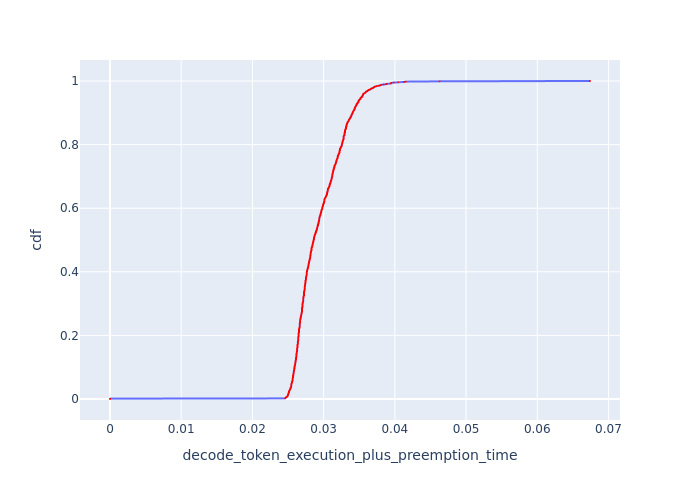

The file beside this chart, header and first rows:
cdf, decode_token_execution_plus_preemption_t…
0.0, 0.0
0.001, 0.0
0.002, 0.0246
0.003, 0.02465
0.004, 0.02465
0.005, 0.02475
0.006, 0.0248
0.007, 0.0248
0.008, 0.0249
0.009, 0.02495
0.01, 0.02495
0.011, 0.02495
0.012, 0.025
0.013, 0.025
0.014, 0.025
0.015, 0.02505
0.016, 0.02505
0.017, 0.02505
0.018, 0.02505
0.019, 0.0251
0.02, 0.0251
0.021, 0.02515
0.022, 0.02515
0.023, 0.02515
0.024, 0.02515
0.025, 0.02515
0.026, 0.0252
0.027, 0.02525
0.028, 0.02525
0.029, 0.02525
0.03, 0.0253
0.031, 0.0253
0.032, 0.0253
0.033, 0.02535
0.034, 0.02535
0.035, 0.02535
0.036, 0.0254
0.037, 0.0254
0.038, 0.02545
0.039, 0.02545
0.04, 0.02545
0.041, 0.02545
0.042, 0.02545
0.043, 0.02545
0.044, 0.02545
0.045, 0.02545
0.046, 0.02545
0.047, 0.0255
0.048, 0.0255
0.049, 0.0255
0.05, 0.0255
0.051, 0.02555
0.052, 0.02555
0.053, 0.02555
0.054, 0.02555
0.055, 0.0256
0.056, 0.0256
0.057, 0.0256
0.058, 0.02566
0.059, 0.02566
... 941 more rows
